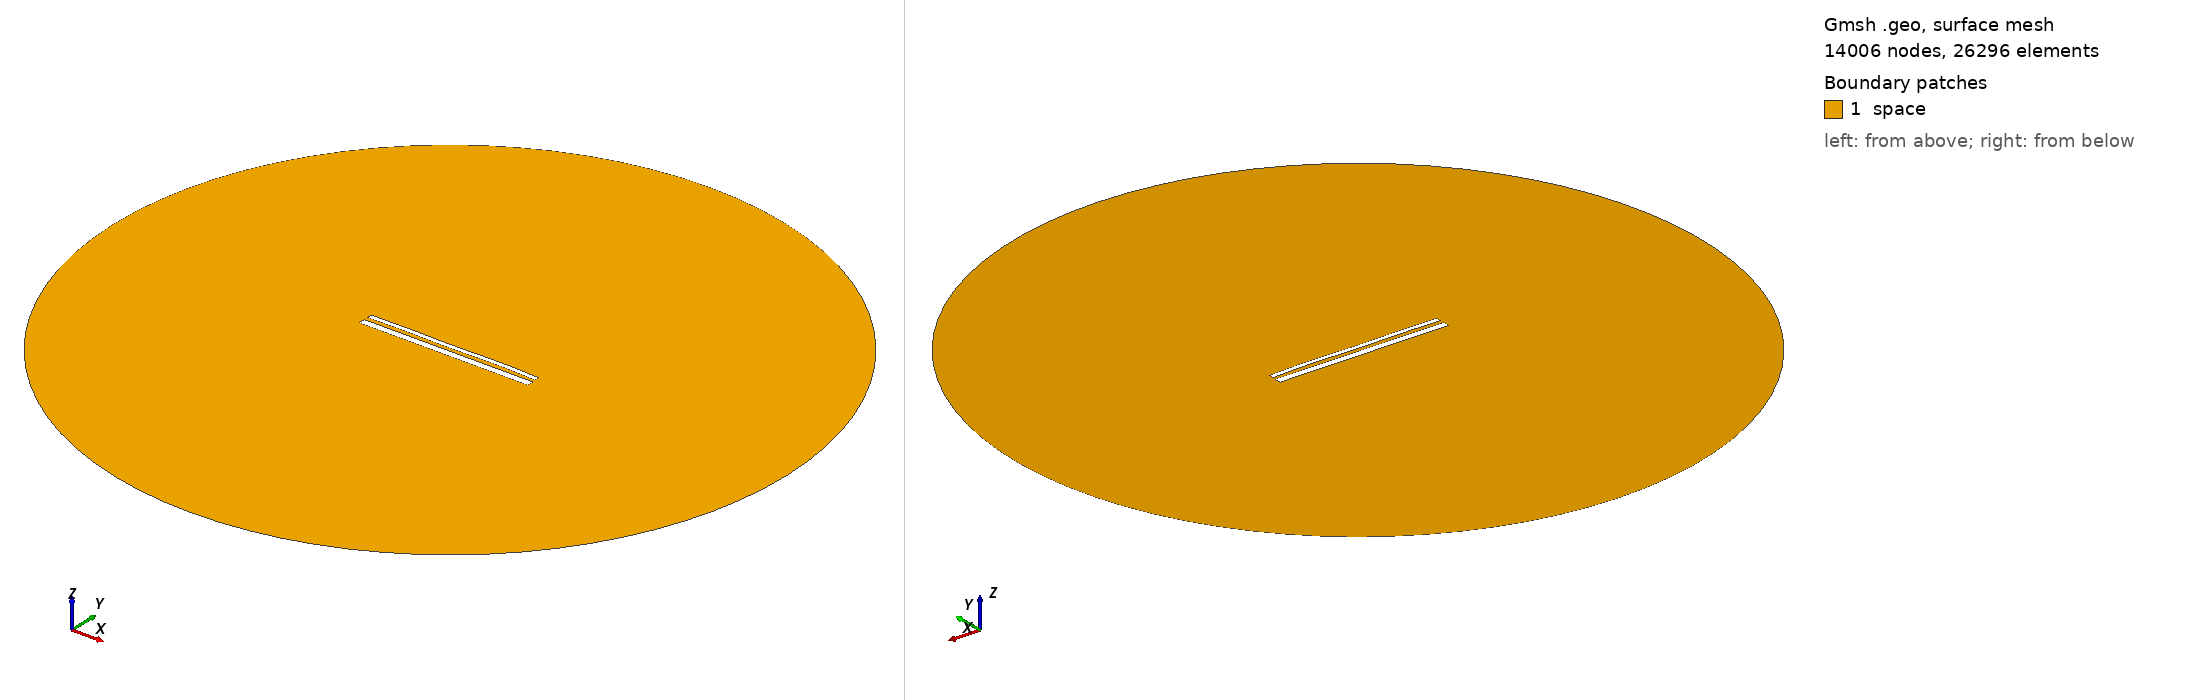

Gmsh geometry script, surface-meshed: 14006 nodes, 26296 surface elements. Boundary patches (legend numbers): 1 space. Left view from above one corner, right view from below the opposite corner. Legend entries are the model's physical surfaces. The drawing asked Gmsh for element sizes between 1% and 20% of the model's largest extent; the script's own settings can give other sizes.

=== 14085.geo (drawn) ===
//---------------------------------------
// Geometry kernel
//---------------------------------------

SetFactory("OpenCASCADE");



//---------------------------------------
// Parameters of the geometry
//---------------------------------------

// Overetch of the upper plate
overetch = 0.5;

// Distance between the plates
distance = 2.0;

// Discretization over the x axis (for the deformation)
nx = 50; 

// Length of the plate
L = 100 - overetch; 

// Number of modes
n = 4; 

// 1st mode coefficient
coeff(1) = 0.0;
beta(1) = 0.596864 * 3.1415926535 / L;

// 2nd mode coefficient
coeff(2) = 0.07499999999999998;
beta(2) = 1.49418 * 3.1415926535 / L;

// 3rd mode coefficient
coeff(3) = -0.075;
beta(3) = 2.50025 * 3.1415926535 / L;

// 4th mode coefficient
coeff(4) = 0.15;
beta(4) = 3.49999 * 3.1415926535 / L;



//---------------------------------------
// Upper plate (deformed rectangle)
//---------------------------------------

// Coordiantes of the upper plate
xmin = -50;
xmax = 50 - overetch;

// Height of the upper plate
yheight = 4 - 2 * overetch;

// Indexes of the points
UpperID[] = {};
LowerID[] = {};
LeftID[] = {};
RightID[] = {};

// Point index
p = 1;

// Horizontal edges
For i In {1:nx}
    x = xmin + (i-1)*(xmax - xmin)/(nx-1);

    y_bottom = distance / 2 + overetch;
    For j In {1:n}
        C = (Cosh(beta(j)*L) + Cos(beta(j)*L)) / (Sinh(beta(j)*L) + Sin(beta(j)*L));
        y_bottom  = y_bottom + coeff(j) * (Cosh(beta(j)*(x+50)) - Cos(beta(j)*(x+50)) - C * (Sinh(beta(j)*(x+50)) - Sin(beta(j)*(x+50))));
    EndFor

    y_top = y_bottom + yheight;

    Point(p) = {x, y_top, 0, 1.0};
    UpperID[i] = p;
    p = p + 1;

    Point(p) = {x, y_bottom, 0, 1.0};
    LowerID[i] = p;
    p = p + 1;
EndFor

// Create point lists
UpperPts[] = {}; LowerPts[] = {};
For i In {1:nx}
  UpperPts[] += {UpperID[i]};
  LowerPts[] += {LowerID[i]};
EndFor

// Build splines
Spline(1) = {UpperPts[]};
Spline(2) = {LowerPts[]};
Line(3) = {LowerPts[nx-1], UpperPts[nx-1]};
Line(4) = {LowerPts[0], UpperPts[0]};

// Build the plane surface
Curve Loop(1) = {2, 3, -1, -4};
Plane Surface(1) = {1};



//---------------------------------------
// Lower plate (rectangle)
//---------------------------------------

// Vertices
Point(1001) = {-50, -1, 0, 1.0};
Point(1002) = { 50, -1, 0, 1.0};
Point(1003) = { 50,  -5, 0, 1.0};
Point(1004) = {-50,  -5, 0, 1.0};

// Edges
Line(5) = {1001, 1002};
Line(6) = {1002, 1003};
Line(7) = {1003, 1004};
Line(8) = {1004, 1001};

// Plane surface
Line Loop(2) = {5, 6, 7, 8};
Plane Surface(2) = {2}; 



//---------------------------------------
// Outer (fictious) boundary
//---------------------------------------

// Points
Point(1005) = {0, 0, 0};       // Center
Point(1006) = {200, 0, 0};     // Start point
Point(1007) = {0, 200, 0};     // 90 degrees
Point(1008) = {-200, 0, 0};    // 180 degrees
Point(1009) = {0, -200, 0};    // 270 degrees

// Circle arcs (each needs start, center, end)
Circle(9) = {1006, 1005, 1007};
Circle(10) = {1007, 1005, 1008};
Circle(11) = {1008, 1005, 1009};
Circle(12) = {1009, 1005, 1006};

// Plane surface for the entire domain
Curve Loop(3) = {9, 10, 11, 12};
Surface(3) = {3};

// Subtract the plates from the whole domain to obtain the actual domain where we want to solve the equations
BooleanDifference{ Surface{3}; Delete; }{ Surface{1}; Surface{2}; Delete; }




//---------------------------------------
// Transfinite Lines/Curves
//---------------------------------------

// Set the number of points on the boundaries
r = 7;

// Plates
Transfinite Curve {1, 2} = 50*r Using Progression 1;
Transfinite Curve {3, 4} = 2*r Using Progression 1;
Transfinite Line {5, 7} = 50*r Using Progression 1;
Transfinite Line {6, 8} = 2*r Using Progression 1;

// Outer boundary
Transfinite Line {9, 10, 11, 12} = 20 Using Progression 1;



//---------------------------------------
// Physical groups
//---------------------------------------                

// Physical curves (boundaries)
Physical Line("force_segment", 10) = {2};
Physical Line("upper_plate", 11) = {1, 3, 4};
Physical Line("lower_plate", 12) = {5, 6, 7, 8};
Physical Line("boundary", 20) = {9, 10, 11, 12};

// Physical Surfaces
Physical Surface("space", 30) = {3};



//---------------------------------------
// 6. Generate the Mesh
//---------------------------------------

// 2D mesh generation
Mesh 2;
